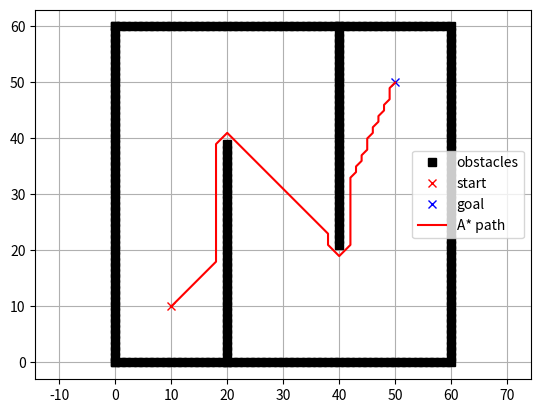

Write Python code to recreate this figure.
import heapq
import math
import matplotlib.pyplot as plt
import numpy as np


class Node:
    def __init__(self, x, y, cost, pind):
        self.x = x
        self.y = y
        self.cost = cost
        self.pind = pind


def calc_dist_policy(gx, gy, ox, oy, reso, vr):
    """
    :param gx: goal x position [m]
    :param gy: goal y position [mm
    :param ox: x position list of obstacles [m]
    :param oy: y position list of obstacles [m]
    :param reso: grid resolution [m]
    :param vr: vehicle radius [m]
    """

    ngoal = Node(round(gx / reso), round(gy / reso), 0.0, -1)

    ox = [iox / reso for iox in ox]
    oy = [ioy / reso for ioy in oy]

    obmap, minx, miny, maxx, maxy, xw, yw = calc_obstacle_map(ox, oy, reso, vr)

    open_set, closed_set = dict(), dict()
    open_set[calc_index(ngoal, xw, minx, miny)] = ngoal

    motion = get_motion_model()
    nmotion = len(motion)

    pq = []
    heapq.heappush(pq, (ngoal.cost, calc_index(ngoal, xw, minx, miny)))

    while True:
        if len(open_set) == 0:
            break

        cost, c_id = heapq.heappop(pq)
        current = open_set[c_id]

        open_set.pop(c_id)
        closed_set[c_id] = current

        for i in range(nmotion):
            node = Node(current.x + motion[i][0],
                        current.y + motion[i][1],
                        current.cost + motion[i][2], c_id)

            if not verify_node(node, minx, miny, xw, yw, obmap):
                continue

            node_ind = calc_index(node, xw, minx, miny)

            if node_ind in closed_set:
                continue

            if node_ind in open_set:
                if open_set[node_ind].cost > node.cost:
                    open_set[node_ind].cost = node.cost
                    open_set[node_ind].pind = c_id
            else:
                open_set[node_ind] = node
                heapq.heappush(pq, (node.cost, calc_index(node, xw, minx, miny)))

    pmap = calc_policy_map(closed_set, xw, yw, minx, miny)

    return pmap


def calc_policy_map(closed_set, xw, yw, minx, miny):
    pmap = [[np.inf for _ in range(yw)] for _ in range(xw)]

    for n in closed_set.values():
        pmap[n.x - minx][n.y - miny] = n.cost

    return pmap


def calc_astar_path(sx, sy, gx, gy, ox, oy, reso, vr):
    """
    :param sx: start x position [m]
    :param sy: start y position [m]
    :param gx: goal x position [m]
    :param gy: goal y position [m]
    :param ox: x position list of Obstacles [m]
    :param oy: y position list of Obstacles [m]
    :param reso: grid resolution [m]
    :param vr: ridius of vehicle robot
    """

    nstart = Node(round(sx / reso), round(sy / reso), 0.0, -1)
    ngoal = Node(round(gx / reso), round(gy / reso), 0.0, -1)

    ox = [iox / reso for iox in ox]
    oy = [ioy / reso for ioy in oy]

    obmap, minx, miny, maxx, maxy, xw, yw = calc_obstacle_map(ox, oy, reso, vr)
    motion = get_motion_model()

    open_set, closed_set = dict(), dict()
    open_set[calc_index(nstart, xw, minx, miny)] = nstart
    pq = []
    heapq.heappush(pq, (calc_cost(nstart, ngoal), calc_index(nstart, xw, minx, miny)))

    while True:
        if not open_set:
            break

        cost, c_id = heapq.heappop(pq)
        current = open_set[c_id]

        if current.x == ngoal.x and current.y == ngoal.y:
            closed_set[c_id] = current

        open_set.pop(c_id)
        closed_set[c_id] = current

        for i, _ in enumerate(motion):
            node = Node(current.x + motion[i][0],
                        current.y + motion[i][1],
                        current.cost + motion[i][2], c_id)

            if not verify_node(node, minx, miny, maxx, maxy, obmap):
                continue

            node_ind = calc_index(node, xw, minx, miny)

            if node_ind in closed_set:
                continue

            if node_ind in open_set:
                if open_set[node_ind].cost > node.cost:
                    open_set[node_ind].cost = node.cost
                    open_set[node_ind].pind = c_id
            else:
                open_set[node_ind] = node
                heapq.heappush(pq, (calc_cost(node, ngoal), calc_index(node, xw, minx, miny)))

    rx, ry = get_final_path(closed_set, ngoal, nstart, xw, minx, miny, reso)

    return rx, ry


def verify_node(node, minx, miny, xw, yw, obmap):
    if node.x - minx >= xw:
        return False
    elif node.x - minx <= 0:
        return False
    if node.y - miny >= yw:
        return False
    elif node.y - miny <= 0:
        return False

    if obmap[node.x - minx][node.y - miny]:
        return False

    return True


def calc_cost(n, ngoal):
    return n.cost + h(n.x - ngoal.x, n.y - ngoal.y)


def get_motion_model():
    motion = [[1, 0, 1],
              [0, 1, 1],
              [-1, 0, 1],
              [0, -1, 1],
              [-1, -1, math.sqrt(2)],
              [-1, 1, math.sqrt(2)],
              [1, -1, math.sqrt(2)],
              [1, 1, math.sqrt(2)]]

    return motion


def calc_index(node, xwidth, xmin, ymin):
    return (node.y - ymin) * xwidth + (node.x - xmin)


def calc_obstacle_map(ox, oy, reso, vr):
    minx = round(min(ox))
    miny = round(min(oy))
    maxx = round(max(ox))
    maxy = round(max(oy))

    xwidth = round(maxx - minx)
    ywidth = round(maxy - miny)

    obmap = [[False for _ in range(ywidth)] for _ in range(xwidth)]

    for ix in range(xwidth):
        x = ix + minx
        for iy in range(ywidth):
            y = iy + miny
            for iox, ioy in zip(ox, oy):
                d = math.hypot(iox - x, ioy - y)
                if d <= vr / reso:
                    obmap[ix][iy] = True
                    break

    return obmap, minx, miny, maxx, maxy, xwidth, ywidth


def get_final_path(closed_set, ngoal, nstart, xw, minx, miny, reso):
    rx, ry = [ngoal.x], [ngoal.y]
    nid = calc_index(ngoal, xw, minx, miny)

    while True:
        n = closed_set[nid]
        rx.append(n.x)
        ry.append(n.y)
        nid = n.pind

        if rx[-1] == nstart.x and ry[-1] == nstart.y:
            break

    rx = list(reversed(rx))
    ry = list(reversed(ry))

    rx = [x * reso for x in rx]
    ry = [y * reso for y in ry]

    return rx, ry


def search_min_cost_node(open_set, ngoal):
    mnode = None
    mcost = float("inf")

    for n in open_set.values():
        cost = n.cost + h(n.x - ngoal.x, n.y - ngoal.y)
        if mcost > cost:
            mnode = n
            mcost = cost

    return mnode


def h(x, y):
    return math.hypot(x, y)


def main():
    sx = 10.0  # [m]
    sy = 10.0  # [m]
    gx = 50.0  # [m]
    gy = 50.0  # [m]

    VEHICLE_RADIUS = 1.0  # [m]
    GRID_RESOLUTION = 1.0  # [m]

    ox, oy = [], []

    for i in range(60):
        ox.append(i)
        oy.append(0.0)
    for i in range(60):
        ox.append(60.0)
        oy.append(i)
    for i in range(61):
        ox.append(i)
        oy.append(60.0)
    for i in range(61):
        ox.append(0.0)
        oy.append(i)
    for i in range(40):
        ox.append(20.0)
        oy.append(i)
    for i in range(40):
        ox.append(40.0)
        oy.append(60.0 - i)

    rx, ry = calc_astar_path(sx, sy, gx, gy, ox, oy, GRID_RESOLUTION, VEHICLE_RADIUS)

    plt.plot(ox, oy, "sk", label="obstacles")
    plt.plot(sx, sy, "xr", label="start")
    plt.plot(gx, gy, "xb", label="goal")
    plt.plot(rx, ry, "-r", label="A* path")
    plt.legend()
    plt.grid(True)
    plt.axis("equal")
    plt.show()


if __name__ == '__main__':
    main()
